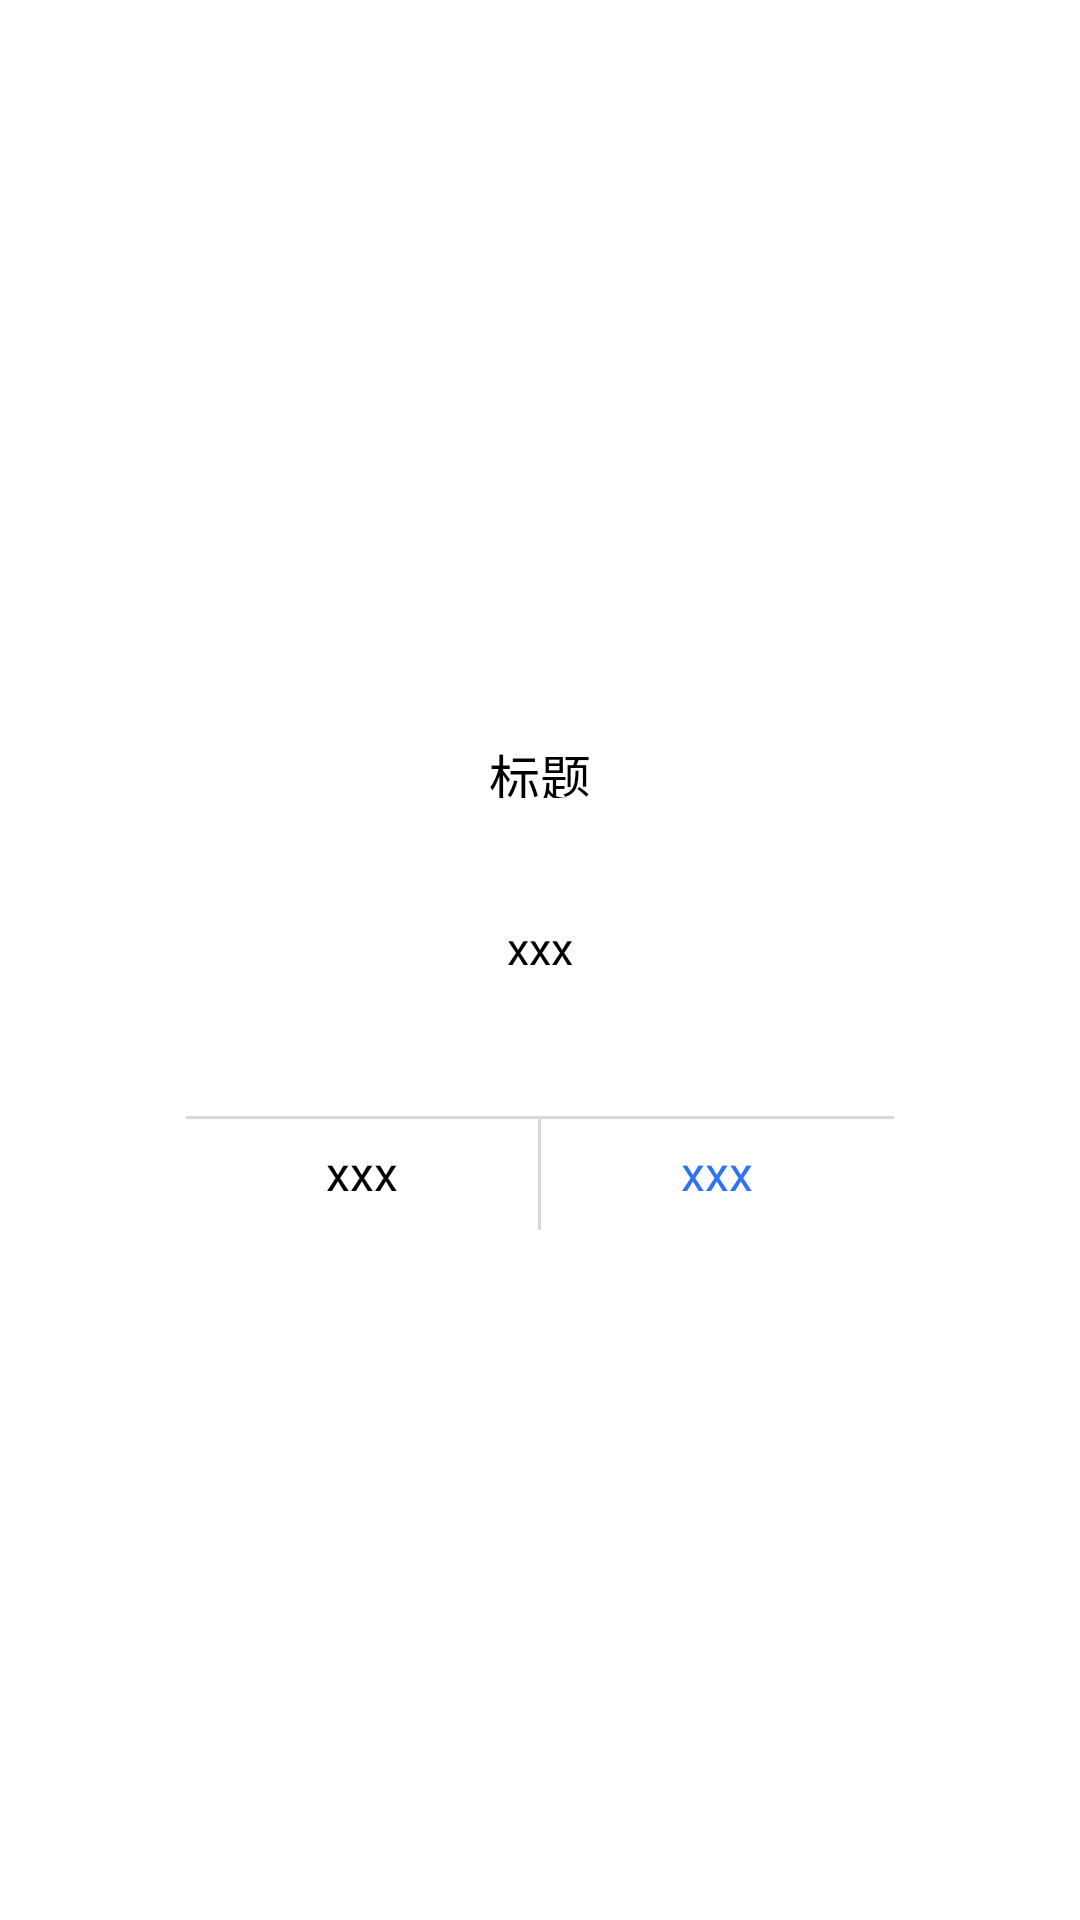

Write the Android layout XML for this screen, with the resource values it uses.
<!-- AndroidManifest.xml: application theme Theme.BookSys -->
<!-- res/layout/alert_dialog.xml -->
<?xml version="1.0" encoding="utf-8"?>
<RelativeLayout  xmlns:android="http://schemas.android.com/apk/res/android"
    android:layout_width="match_parent"
    android:layout_height="match_parent">

    <LinearLayout
        android:id="@+id/lin"
        android:layout_width="236dp"
        android:layout_height="188dp"
        android:layout_centerInParent="true"
        android:layout_marginLeft="62dp"
        android:layout_marginRight="62dp"
        android:background="@drawable/shape"
        android:orientation="vertical">

        <TextView
            android:id="@+id/tv_alert_title"
            android:layout_width="match_parent"
            android:layout_height="20dp"
            android:layout_marginTop="20dp"
            android:gravity="center"
            android:text="标题"
            android:textColor="#ff000000"
            android:textSize="17dp" />

        <TextView
            android:id="@+id/tv_alert_content"
            android:layout_width="match_parent"
            android:layout_height="72dp"
            android:layout_marginTop="14dp"
            android:gravity="center"
            android:text="xxx"
            android:textColor="#ff000000"
            android:textSize="15dp" />

        <RelativeLayout
            android:layout_width="match_parent"
            android:layout_height="38dp"
            android:layout_marginTop="20dp">

            <View
                android:id="@+id/view"
                android:layout_width="wrap_content"
                android:layout_height="1dp"
                android:background="#ffd8d8d8" />

            <TextView
                android:id="@+id/tv_dialog_cancel"
                android:layout_width="match_parent"
                android:layout_height="match_parent"
                android:layout_toLeftOf="@+id/view_line"
                android:gravity="center"
                android:text="xxx"
                android:textColor="#ff000000"
                android:textSize="16dp" />

            <View
                android:id="@+id/view_line"
                android:layout_width="1dp"
                android:layout_height="match_parent"
                android:layout_centerInParent="true"
                android:background="#ffd8d8d8" />

            <TextView
                android:id="@+id/tv_dialog_ok"
                android:layout_width="match_parent"
                android:layout_height="match_parent"
                android:layout_toRightOf="@+id/view_line"
                android:gravity="center"
                android:text="xxx"
                android:textColor="#3072F6"
                android:textSize="16dp" />
        </RelativeLayout>
    </LinearLayout>
</RelativeLayout>
<!-- resources referenced by this layout -->
<resources>
  <!-- drawable shape (drawable) -->
  <?xml version="1.0" encoding="utf-8"?>
  <shape xmlns:android="http://schemas.android.com/apk/res/android">
    <solid android:color="@android:color/white"></solid>
    <corners android:radius="16dp"></corners>
    <size
        android:width="236dp"
        android:height="164dp"></size>
  </shape>
  <style name="Theme.BookSys" parent="Theme.MaterialComponents.DayNight.NoActionBar">
          
          <item name="colorPrimary">@color/purple_500</item>
          <item name="colorPrimaryVariant">@color/purple_700</item>
          <item name="colorOnPrimary">@color/white</item>
          
          <item name="colorSecondary">@color/teal_200</item>
          <item name="colorSecondaryVariant">@color/teal_700</item>
          <item name="colorOnSecondary">@color/black</item>
          
          <item name="android:statusBarColor" tools:targetApi="l">?attr/colorPrimaryVariant</item>
          
      </style>
  <!-- not gathered from this repository: default colours our renderer supplied (Android Studio template values) -->
  <color name="purple_500">#FF6200EE</color>
  <color name="purple_700">#FF3700B3</color>
  <color name="teal_200">#FF03DAC5</color>
  <color name="teal_700">#FF018786</color>
  <color name="black">#FF000000</color>
  <color name="white">#FFFFFFFF</color>
</resources>
